Labelled photos from "hospital_1", an image-classification folder in fahadjamil567/Gastric_Cancer-Model. The possible labels are: ADI, DEB, LYM, MUC, MUS, NOR, STR, TUM.

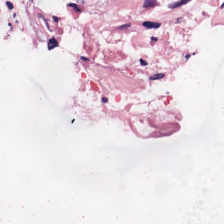
Label: MUC

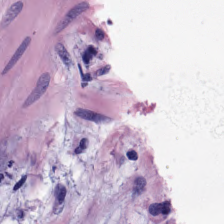
Label: DEB

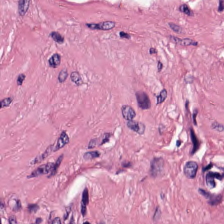
Label: MUS

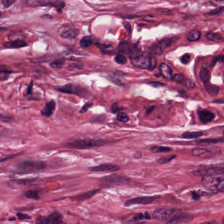
Label: STR

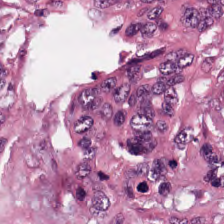
Label: TUM

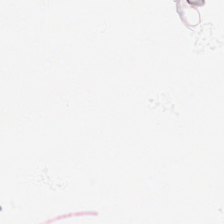
Label: ADI
